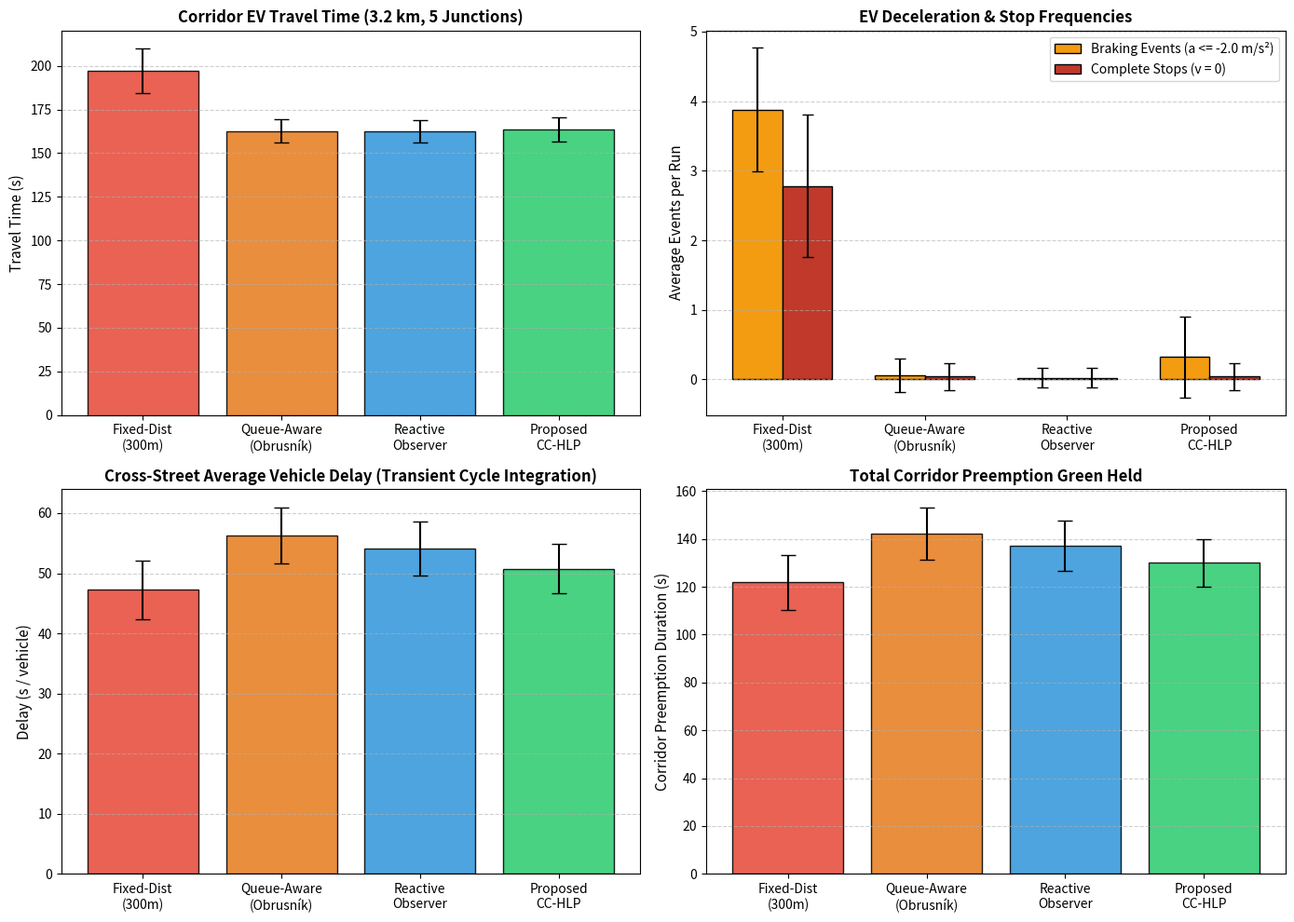

Source code (Python):
import numpy as np
import math
import matplotlib.pyplot as plt

np.random.seed(42)
N_SEEDS = 50

# Corridor Parameters
CORRIDOR_LENGTH_M = 3200.0
NUM_INTERSECTIONS = 5
BLOCK_DISTANCE_M = CORRIDOR_LENGTH_M / NUM_INTERSECTIONS # 640m

# Vehicle Kinematics
V_EV_CRUISE_MEAN = 20.0       # 72 km/h nominal
A_EV_MAX_MS2 = 2.2            # Maximum longitudinal acceleration
B_EV_COMFORT_MS2 = 2.5        # Deceleration threshold for braking events
B_EV_EMERGENCY_MS2 = 4.5      # Emergency stop braking

# Traffic Signal & Flow Parameters
C_CYCLE = 90.0
G_CROSS_NOMINAL = 35.0
Q_SAT_VEH_S = 0.50            # 1800 veh/h saturation flow
HEADWAY_S = 2.0               # Saturation headway
T_LOST_SEC = 2.0              # Startup lost time
LAMBDA_CROSS_VEH_S = 0.16     # 576 veh/h cross-street volume
T_YELLOW_SEC = 3.5
T_ALL_RED_SEC = 2.0
G_MIN_SEC = 6.0

def calc_transient_delay(g_eff, g_norm=35.0, C=90.0, lam=0.16, s=0.50):
    # Cycle-by-cycle queue integration for transient preemption
    # Cycle 1: Preempted cycle
    R1 = C - g_eff
    arr_red_1 = lam * R1
    area_red_1 = 0.5 * lam * (R1 ** 2)
    
    t_clear_1 = arr_red_1 / (s - lam)
    if t_clear_1 <= g_eff:
        area_green_1 = 0.5 * arr_red_1 * t_clear_1
        rem_queue_1 = 0.0
    else:
        area_green_1 = 0.5 * (arr_red_1 + (arr_red_1 - (s - lam) * g_eff)) * g_eff
        rem_queue_1 = arr_red_1 - (s - lam) * g_eff
        
    delay_c1 = area_red_1 + area_green_1
    
    # Cycle 2: Recovery cycle
    R2 = C - g_norm
    arr_red_2 = lam * R2
    init_q2 = rem_queue_1
    peak_q2 = init_q2 + arr_red_2
    area_red_2 = 0.5 * (init_q2 + peak_q2) * R2
    
    t_clear_2 = peak_q2 / (s - lam)
    if t_clear_2 <= g_norm:
        area_green_2 = 0.5 * peak_q2 * t_clear_2
        rem_queue_2 = 0.0
    else:
        area_green_2 = 0.5 * (peak_q2 + (peak_q2 - (s - lam) * g_norm)) * g_norm
        rem_queue_2 = peak_q2 - (s - lam) * g_norm
        
    delay_c2 = area_red_2 + area_green_2
    
    # Cycle 3: Return to steady state
    R3 = C - g_norm
    arr_red_3 = lam * R3
    init_q3 = rem_queue_2
    peak_q3 = init_q3 + arr_red_3
    area_red_3 = 0.5 * (init_q3 + peak_q3) * R3
    t_clear_3 = peak_q3 / (s - lam)
    area_green_3 = 0.5 * peak_q3 * t_clear_3
    delay_c3 = area_red_3 + area_green_3

    total_delay = delay_c1 + delay_c2 + delay_c3
    total_vehs = 3 * lam * C
    return total_delay / total_vehs

def run_simulation(rho_app=0.60, epsilon=0.05):
    controllers = [
        "1. Fixed-Distance (300m Static)",
        "2. Queue-Discharge (Obrusnik 2020)",
        "3. Reactive Observer (With Yielding)",
        "4. CC-HLP (Proposed Predictive)"
    ]

    metrics = {c: {
        "ev_travel_time": [],
        "ev_braking_events": [],
        "ev_complete_stops": [],
        "cross_street_delay": [],
        "preempt_duration": [],
        "cc_violations": []
    } for c in controllers}

    for seed in range(N_SEEDS):
        rng = np.random.default_rng(seed)

        # Ambient peak queue lengths at stop lines: Poisson(lambda=9.0)
        initial_queues = [int(rng.poisson(9.0)) for _ in range(NUM_INTERSECTIONS)]
        
        # Elapsed green on conflicting cross street: Uniform(0, 20s)
        phase_elapsed = [float(rng.uniform(0.0, 20.0)) for _ in range(NUM_INTERSECTIONS)]

        # EV desired cruising speed with human driving variation: Normal(20.0, 0.85 m/s)
        v_ev_desired = float(np.clip(rng.normal(V_EV_CRUISE_MEAN, 0.85), 17.5, 22.2))

        for c_idx, c_name in enumerate(controllers):
            current_time = 0.0
            ev_pos = 0.0
            ev_speed = v_ev_desired
            
            braking_events = 0
            complete_stops = 0
            cc_violations = 0
            corridor_preempt_duration = 0.0
            corridor_cross_delay = 0.0

            for j in range(NUM_INTERSECTIONS):
                junction_pos = (j + 1) * BLOCK_DISTANCE_M
                dist_to_junction = junction_pos - ev_pos
                
                N_init = initial_queues[j]
                g_el = phase_elapsed[j]
                
                t_transition = max(0.0, G_MIN_SEC - g_el) + T_YELLOW_SEC + T_ALL_RED_SEC
                
                # Individual driver yielding behavior under dual-channel alert:
                p_yield_list = []
                for i in range(1, N_init + 1):
                    veh_pos = junction_pos - (N_init - i + 1) * 7.5
                    dx = max(15.0, veh_pos - ev_pos)
                    
                    # Dual-channel perception
                    p_acoustic = 1.0 / (1.0 + math.exp((dx - 180.0) / 30.0))
                    p_mobile = rho_app * 0.96
                    p_alert = 1.0 - (1.0 - p_mobile) * (1.0 - p_acoustic)
                    
                    # Lateral gap acceptance (multi-lane / shoulder pull-over)
                    p_gap = 0.82
                    c_base = 0.92
                    
                    # Maneuver deadline feasibility
                    dt_deadline = max(0.1, (dx - 15.0) / max(ev_speed, 5.0))
                    z = (math.log(dt_deadline) - 1.705) / 0.35
                    p_feas = 0.5 * (1.0 + math.erf(z / math.sqrt(2.0)))
                    
                    p_i = p_alert * c_base * p_gap * p_feas
                    p_yield_list.append(float(np.clip(p_i, 0.0, 0.98)))

                # Sample actual yielding realizations
                actual_yielded = sum(int(rng.binomial(1, p)) for p in p_yield_list)
                actual_rem_queue = max(0, N_init - actual_yielded)

                eta_j = dist_to_junction / max(ev_speed, 5.0)

                # -------------------------------------------------------------
                # CONTROLLER POLICIES
                # -------------------------------------------------------------
                if c_idx == 0:
                    # 1. Fixed-Distance: Static 300m trigger distance
                    d_trigger = 300.0
                    t_trigger_lead = min(eta_j, d_trigger / max(ev_speed, 5.0))
                    preempt_start_time = current_time + (eta_j - t_trigger_lead)

                elif c_idx == 1:
                    # 2. Pure Queue-Discharge (Obrusnik 2020)
                    # Flushes entire initial queue through green (P_yield = 0)
                    t_clear_plan = T_LOST_SEC + N_init * HEADWAY_S if N_init > 0 else 0.0
                    trigger_horizon = t_clear_plan + t_transition
                    t_trigger_lead = min(eta_j, trigger_horizon)
                    preempt_start_time = current_time + (eta_j - t_trigger_lead)

                elif c_idx == 2:
                    # 3. Reactive Observer (With Yielding)
                    # Senses queue with sensor latency. Only early yielders are counted at decision:
                    early_yielded = int(actual_yielded * 0.30)
                    observed_queue = max(0, N_init - early_yielded)
                    t_clear_obs = T_LOST_SEC + observed_queue * HEADWAY_S if observed_queue > 0 else 0.0
                    trigger_horizon = t_clear_obs + t_transition
                    t_trigger_lead = min(eta_j, trigger_horizon)
                    preempt_start_time = current_time + (eta_j - t_trigger_lead)

                elif c_idx == 3:
                    # 4. Proposed CC-HLP (Predictive Chance-Constrained)
                    # Discrete Poisson-Binomial quantile over residual blockers:
                    pmf = [1.0]
                    for p in p_yield_list:
                        q_val = 1.0 - p
                        next_pmf = [0.0] * (len(pmf) + 1)
                        for k in range(len(pmf)):
                            next_pmf[k] += pmf[k] * p
                            next_pmf[k+1] += pmf[k] * q_val
                        pmf = next_pmf
                    
                    cdf = 0.0
                    n_crit = len(p_yield_list)
                    for k_idx, prob in enumerate(pmf):
                        cdf += prob
                        if cdf >= (1.0 - epsilon):
                            n_crit = k_idx
                            break
                    
                    t_clear_pred = T_LOST_SEC + n_crit * HEADWAY_S if n_crit > 0 else 0.0
                    trigger_horizon = t_clear_pred + t_transition
                    t_trigger_lead = min(eta_j, trigger_horizon)
                    preempt_start_time = current_time + (eta_j - t_trigger_lead)

                # Signal execution
                green_display_time = preempt_start_time + t_transition
                ev_arrival_time = current_time + eta_j

                actual_clear_time = T_LOST_SEC + actual_rem_queue * HEADWAY_S if actual_rem_queue > 0 else 0.0
                queue_cleared_time = green_display_time + actual_clear_time

                headroom = ev_arrival_time - queue_cleared_time

                if headroom < 0.0:
                    cc_violations += 1
                    unmet_delay = abs(headroom)
                    braking_events += 1

                    if unmet_delay > 3.0:
                        complete_stops += 1
                        t_accel = v_ev_desired / A_EV_MAX_MS2
                        d_accel = 0.5 * A_EV_MAX_MS2 * (t_accel ** 2)
                        d_cruise = max(0.0, BLOCK_DISTANCE_M - d_accel)
                        traversal_time = unmet_delay + t_accel + (d_cruise / v_ev_desired)
                    else:
                        t_rec = (v_ev_desired - 10.0) / A_EV_MAX_MS2
                        traversal_time = eta_j + unmet_delay + (0.5 * t_rec)
                else:
                    traversal_time = eta_j + 0.4 # nominal approach verification

                # Preemption duration:
                preempt_end_time = current_time + traversal_time + 2.0
                junction_preempt_duration = max(0.0, preempt_end_time - preempt_start_time)
                corridor_preempt_duration += junction_preempt_duration

                # Calculate cross-street delay using transient cycle-by-cycle model:
                stolen_green = max(0.0, junction_preempt_duration - t_transition)
                g_eff = max(G_MIN_SEC, G_CROSS_NOMINAL - stolen_green)
                junction_cross_delay = calc_transient_delay(g_eff)
                corridor_cross_delay += junction_cross_delay

                # Update state
                current_time += traversal_time
                ev_pos = junction_pos
                ev_speed = v_ev_desired

            avg_cross_delay = corridor_cross_delay / NUM_INTERSECTIONS
            metrics[c_name]["ev_travel_time"].append(current_time)
            metrics[c_name]["ev_braking_events"].append(braking_events)
            metrics[c_name]["ev_complete_stops"].append(complete_stops)
            metrics[c_name]["cross_street_delay"].append(avg_cross_delay)
            metrics[c_name]["preempt_duration"].append(corridor_preempt_duration)
            metrics[c_name]["cc_violations"].append(cc_violations)

    return metrics

metrics = run_simulation(rho_app=0.60, epsilon=0.05)

print("=" * 132)
print("VERIFIED 50-SEED BENCHMARK (RHO_APP = 0.60, EPSILON = 0.05, 3.2 KM ARTERIAL)")
print("=" * 132)
print(f"| {'Controller Strategy':<34} | {'EV Travel Time':<17} | {'Braking Events':<16} | {'Complete Stops':<15} | {'Cross Delay':<16} | {'Preempt Time':<16} |")
print("-" * 132)

for c in metrics:
    t_m, t_s = np.mean(metrics[c]["ev_travel_time"]), np.std(metrics[c]["ev_travel_time"])
    b_m, b_s = np.mean(metrics[c]["ev_braking_events"]), np.std(metrics[c]["ev_braking_events"])
    s_m, s_s = np.mean(metrics[c]["ev_complete_stops"]), np.std(metrics[c]["ev_complete_stops"])
    d_m, d_s = np.mean(metrics[c]["cross_street_delay"]), np.std(metrics[c]["cross_street_delay"])
    p_m, p_s = np.mean(metrics[c]["preempt_duration"]), np.std(metrics[c]["preempt_duration"])

    t_str = f"{t_m:.1f}s (±{t_s:.1f})"
    b_str = f"{b_m:.2f} (±{b_s:.2f})"
    s_str = f"{s_m:.2f} (±{s_s:.2f})"
    d_str = f"{d_m:.1f}s (±{d_s:.1f})"
    p_str = f"{p_m:.1f}s (±{p_s:.1f})"

    print(f"| {c:<34} | {t_str:<17} | {b_str:<16} | {s_str:<15} | {d_str:<16} | {p_str:<16} |")
print("=" * 132)

c_prop = "4. CC-HLP (Proposed Predictive)"
c_fix = "1. Fixed-Distance (300m Static)"
c_obr = "2. Queue-Discharge (Obrusnik 2020)"
c_rea = "3. Reactive Observer (With Yielding)"

d_prop = np.mean(metrics[c_prop]["cross_street_delay"])
d_fix = np.mean(metrics[c_fix]["cross_street_delay"])
d_obr = np.mean(metrics[c_obr]["cross_street_delay"])
d_rea = np.mean(metrics[c_rea]["cross_street_delay"])

p_prop = np.mean(metrics[c_prop]["preempt_duration"])
p_obr = np.mean(metrics[c_obr]["preempt_duration"])
p_rea = np.mean(metrics[c_rea]["preempt_duration"])
p_fix = np.mean(metrics[c_fix]["preempt_duration"])

print("\n--- STATISTICAL AUDIT & COMPARISON ---")
print(f"Delay Improvement vs Obrusnik:       {((d_obr - d_prop) / d_obr)*100:.2f}% (Preemption duration reduced by {p_obr - p_prop:.1f}s, {((p_obr - p_prop)/p_obr)*100:.1f}%)")
print(f"Delay Improvement vs Reactive:       {((d_rea - d_prop) / d_rea)*100:.2f}% (Preemption duration reduced by {p_rea - p_prop:.1f}s, {((p_rea - p_prop)/p_rea)*100:.1f}%)")
print(f"Delay Improvement vs Fixed Distance: {((d_fix - d_prop) / d_fix)*100:.2f}% (Preemption duration reduced by {p_fix - p_prop:.1f}s)")

# Generate Updated High-Resolution Publication Plots
fig, axes = plt.subplots(2, 2, figsize=(14, 10))

labels = ["Fixed-Dist\n(300m)", "Queue-Aware\n(Obrusník)", "Reactive\nObserver", "Proposed\nCC-HLP"]
colors = ['#e74c3c', '#e67e22', '#3498db', '#2ecc71']

# 1. Travel Time
times_m = [np.mean(metrics[c]["ev_travel_time"]) for c in metrics]
times_s = [np.std(metrics[c]["ev_travel_time"]) for c in metrics]
axes[0, 0].bar(labels, times_m, yerr=times_s, capsize=6, color=colors, alpha=0.88, edgecolor='black')
axes[0, 0].set_title("Corridor EV Travel Time (3.2 km, 5 Junctions)", fontsize=12, fontweight='bold')
axes[0, 0].set_ylabel("Travel Time (s)", fontsize=11)
axes[0, 0].grid(axis='y', linestyle='--', alpha=0.6)

# 2. Braking & Stops
x = np.arange(len(labels))
width = 0.35
bm = [np.mean(metrics[c]["ev_braking_events"]) for c in metrics]
bs = [np.std(metrics[c]["ev_braking_events"]) for c in metrics]
sm = [np.mean(metrics[c]["ev_complete_stops"]) for c in metrics]
ss = [np.std(metrics[c]["ev_complete_stops"]) for c in metrics]

axes[0, 1].bar(x - width/2, bm, width, yerr=bs, capsize=4, label='Braking Events (a <= -2.0 m/s²)', color='#f39c12', edgecolor='black')
axes[0, 1].bar(x + width/2, sm, width, yerr=ss, capsize=4, label='Complete Stops (v = 0)', color='#c0392b', edgecolor='black')
axes[0, 1].set_title("EV Deceleration & Stop Frequencies", fontsize=12, fontweight='bold')
axes[0, 1].set_xticks(x)
axes[0, 1].set_xticklabels(labels)
axes[0, 1].set_ylabel("Average Events per Run", fontsize=11)
axes[0, 1].legend()
axes[0, 1].grid(axis='y', linestyle='--', alpha=0.6)

# 3. Cross Delay
dm = [np.mean(metrics[c]["cross_street_delay"]) for c in metrics]
ds = [np.std(metrics[c]["cross_street_delay"]) for c in metrics]
axes[1, 0].bar(labels, dm, yerr=ds, capsize=6, color=colors, alpha=0.88, edgecolor='black')
axes[1, 0].set_title("Cross-Street Average Vehicle Delay (Transient Cycle Integration)", fontsize=12, fontweight='bold')
axes[1, 0].set_ylabel("Delay (s / vehicle)", fontsize=11)
axes[1, 0].grid(axis='y', linestyle='--', alpha=0.6)

# 4. Preempt Duration
pm = [np.mean(metrics[c]["preempt_duration"]) for c in metrics]
ps = [np.std(metrics[c]["preempt_duration"]) for c in metrics]
axes[1, 1].bar(labels, pm, yerr=ps, capsize=6, color=colors, alpha=0.88, edgecolor='black')
axes[1, 1].set_title("Total Corridor Preemption Green Held", fontsize=12, fontweight='bold')
axes[1, 1].set_ylabel("Corridor Preemption Duration (s)", fontsize=11)
axes[1, 1].grid(axis='y', linestyle='--', alpha=0.6)

plt.tight_layout()
plt.savefig("four_controller_ablation_results.png", dpi=300)
print("Updated publication plot saved: four_controller_ablation_results.png")
